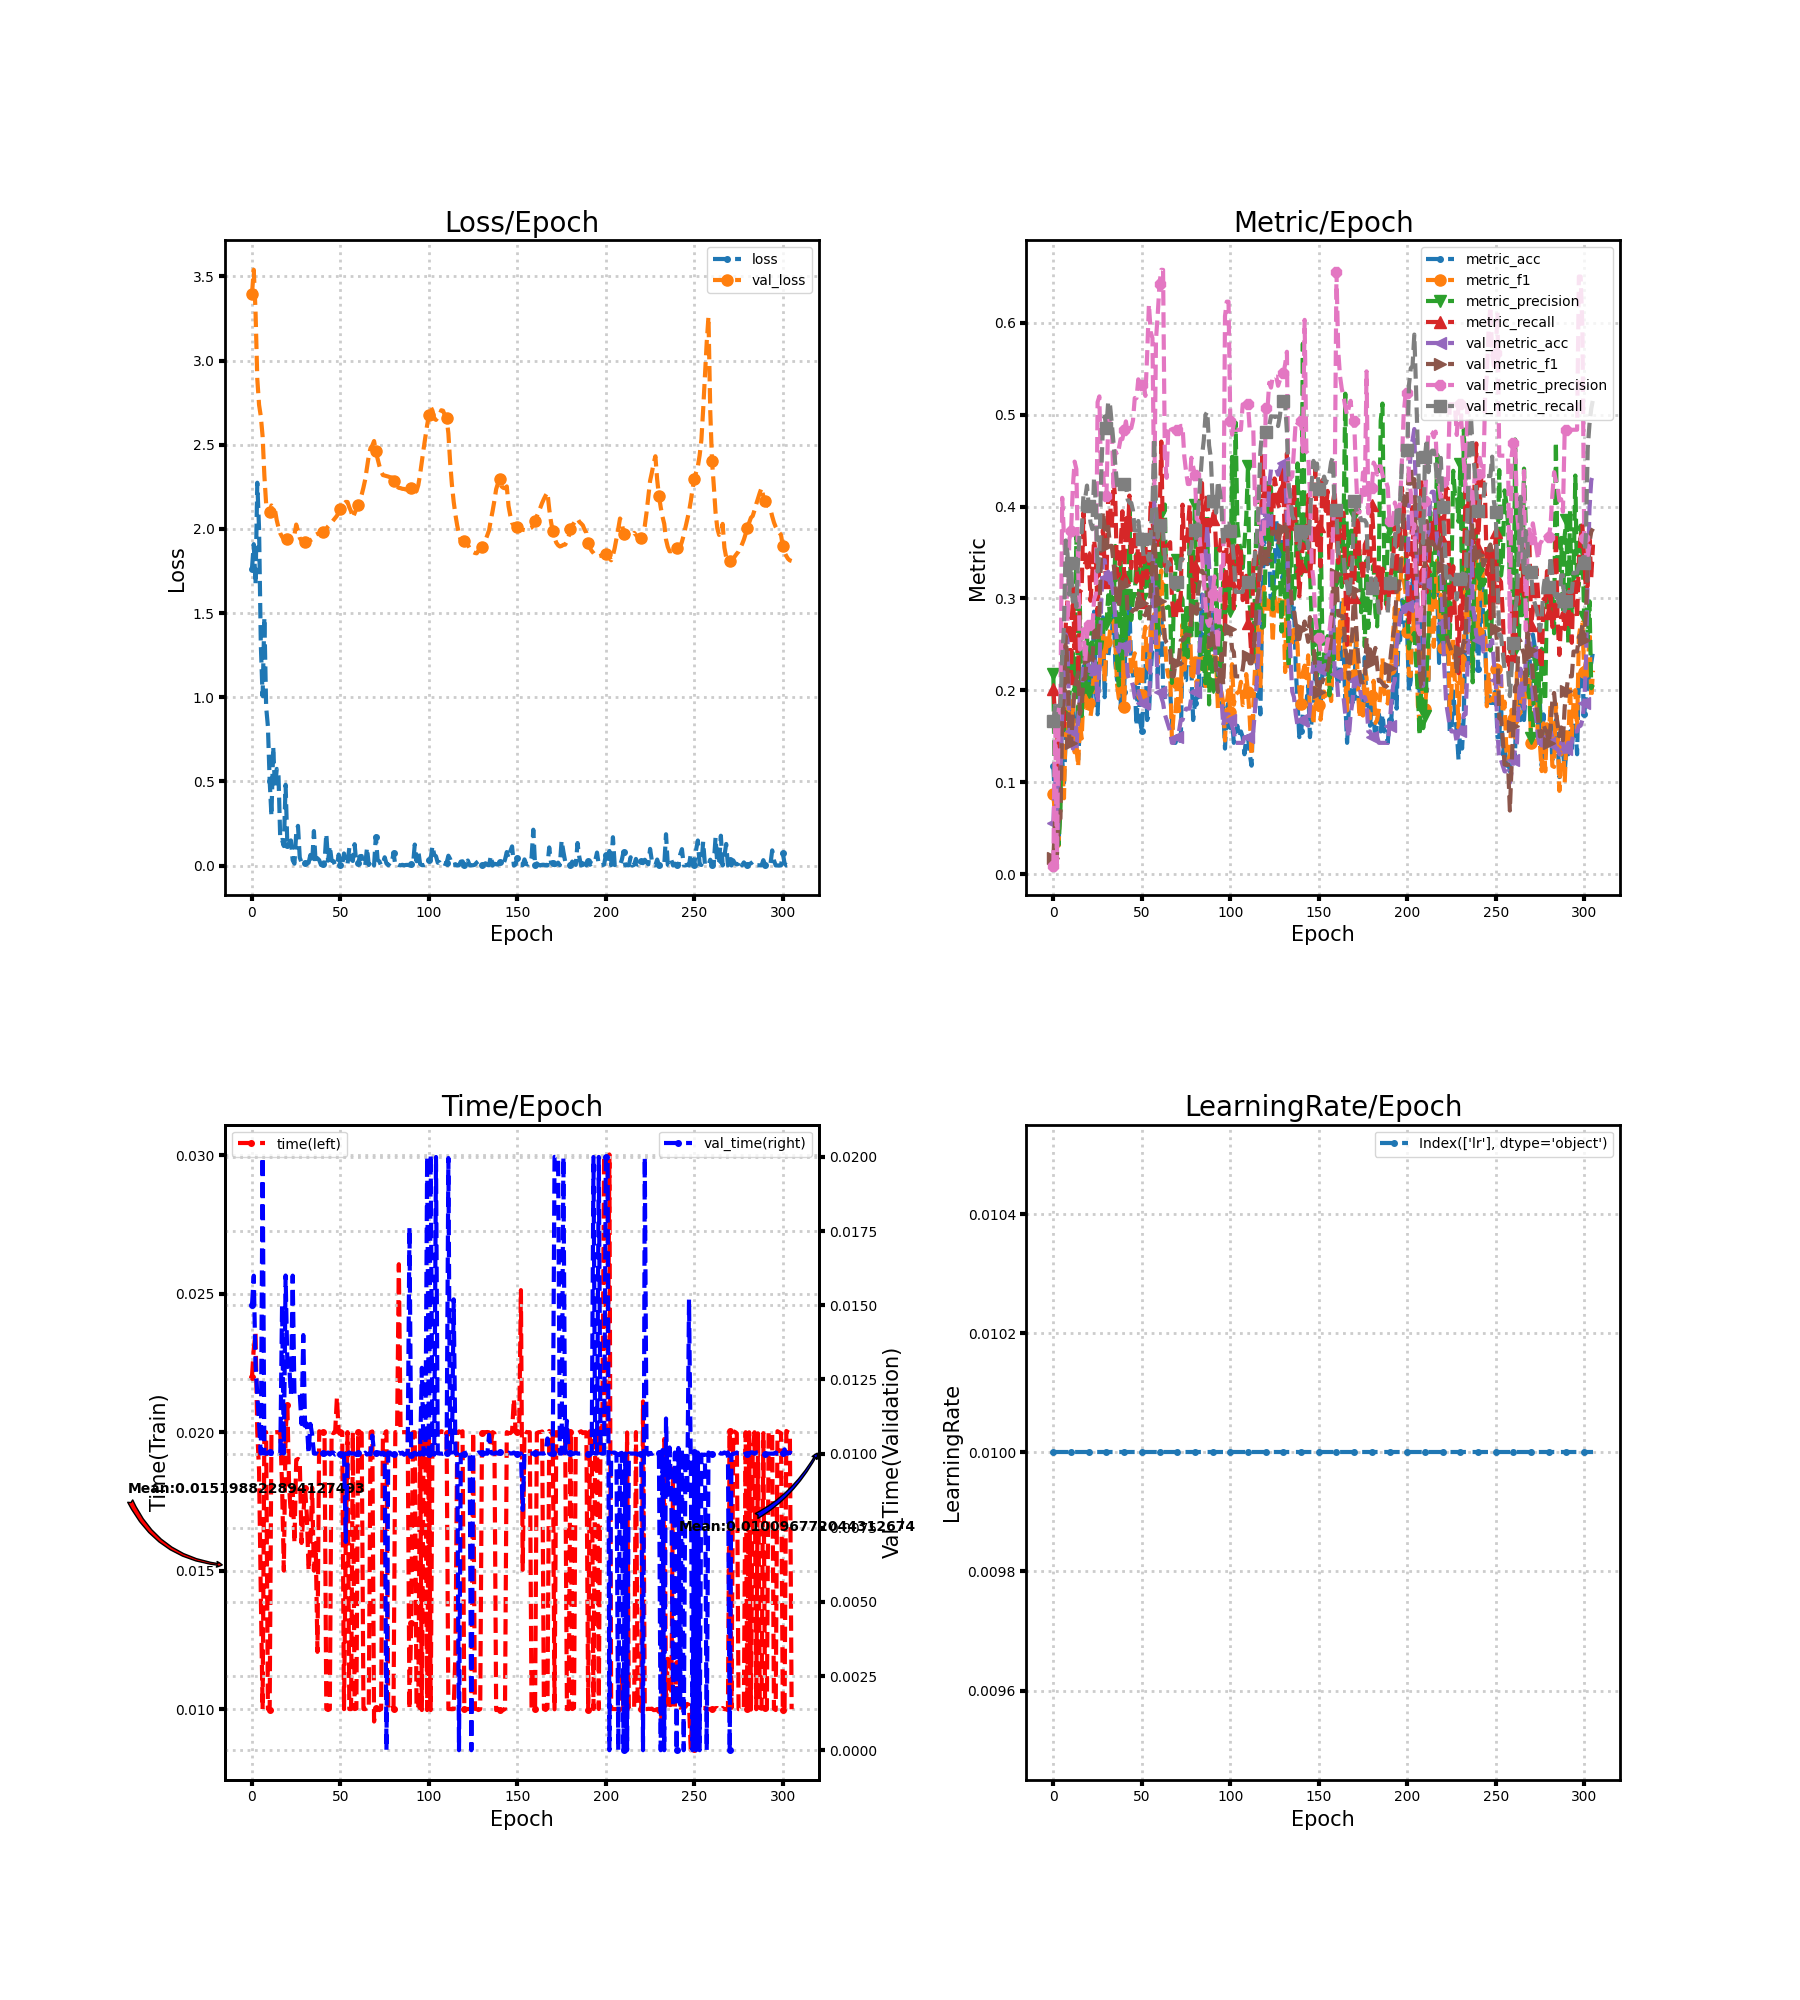

Data behind this chart, as committed beside it:
loss, metric_acc, metric_f1, metric_precision, metric_recall, time, lr, val_loss, val_metric_acc, val_metric_f1, val_metric_precision, val_metric_recall, val_time
1.765, 0.118, 0.08768, 0.2178, 0.2019, 0.022, 0.01, 3.395, 0.0559, 0.01765, 0.009317, 0.1667, 0.015
1.91, 0.07453, 0.05991, 0.04176, 0.1718, 0.023, 0.01, 3.54, 0.1056, 0.06061, 0.1833, 0.1833, 0.016
1.67, 0.08696, 0.07069, 0.05099, 0.1706, 0.02357, 0.01, 3.295, 0.06211, 0.01949, 0.01035, 0.1667, 0.013
2.275, 0.03727, 0.03094, 0.03184, 0.08542, 0.02, 0.01, 2.891, 0.1056, 0.06061, 0.1833, 0.1833, 0.012
2.001, 0.09938, 0.08628, 0.0697, 0.1894, 0.01861, 0.01, 2.737, 0.1056, 0.06061, 0.1833, 0.1833, 0.011
1.309, 0.1242, 0.1164, 0.2391, 0.2085, 0.01408, 0.01, 2.668, 0.1739, 0.1673, 0.4096, 0.235, 0.01
1.007, 0.09938, 0.08254, 0.1567, 0.1608, 0.009999, 0.01, 2.551, 0.1801, 0.1942, 0.3678, 0.2697, 0.02
1.474, 0.1491, 0.1679, 0.1762, 0.2707, 0.02, 0.01, 2.318, 0.2609, 0.2589, 0.337, 0.3631, 0.01
0.9427, 0.1801, 0.1806, 0.1725, 0.2994, 0.02, 0.01, 2.149, 0.2547, 0.2248, 0.2744, 0.3487, 0.01
0.8262, 0.1863, 0.1677, 0.191, 0.2567, 0.01, 0.01, 2.084, 0.1615, 0.147, 0.364, 0.3042, 0.01003
0.5045, 0.1615, 0.1504, 0.2223, 0.2132, 0.009967, 0.01, 2.101, 0.1553, 0.1426, 0.3732, 0.339, 0.01004
0.2936, 0.1863, 0.1889, 0.2406, 0.3118, 0.02, 0.01, 2.139, 0.1366, 0.1725, 0.4207, 0.2968, 0.009998
0.7068, 0.1615, 0.1326, 0.1992, 0.246, 0.01997, 0.01, 2.128, 0.1429, 0.2025, 0.449, 0.3072, 0.01
0.4602, 0.1429, 0.1415, 0.3698, 0.2973, 0.02, 0.01, 2.112, 0.1366, 0.2106, 0.4408, 0.2905, 0.01
0.5742, 0.1242, 0.1171, 0.1634, 0.2153, 0.02, 0.01, 2.052, 0.1677, 0.2196, 0.3345, 0.3446, 0.01
0.5301, 0.1615, 0.1652, 0.2909, 0.3071, 0.02, 0.01, 2.007, 0.1925, 0.1745, 0.2445, 0.374, 0.01003
0.1468, 0.1677, 0.1476, 0.1722, 0.3099, 0.01997, 0.01, 1.973, 0.1988, 0.1828, 0.249, 0.3719, 0.01
0.1524, 0.2236, 0.1946, 0.2178, 0.3933, 0.01808, 0.01, 1.954, 0.2298, 0.2122, 0.2666, 0.4125, 0.015
0.1158, 0.2484, 0.2022, 0.1946, 0.3496, 0.015, 0.01, 1.938, 0.236, 0.213, 0.2312, 0.4096, 0.01
0.4799, 0.1863, 0.1778, 0.2627, 0.3338, 0.02, 0.01, 1.937, 0.236, 0.2409, 0.2593, 0.4229, 0.016
0.1192, 0.2174, 0.1867, 0.1983, 0.3455, 0.021, 0.01, 1.938, 0.2236, 0.2349, 0.2713, 0.4011, 0.013
0.11, 0.1801, 0.1718, 0.2689, 0.2975, 0.018, 0.01, 1.936, 0.2174, 0.2287, 0.2712, 0.3825, 0.013
0.1492, 0.205, 0.185, 0.2504, 0.3269, 0.017, 0.01, 1.936, 0.2174, 0.2319, 0.2659, 0.3755, 0.012
0.03167, 0.2857, 0.2317, 0.2228, 0.3638, 0.018, 0.01, 1.944, 0.236, 0.2659, 0.2987, 0.4317, 0.016
0.01092, 0.1988, 0.1988, 0.2245, 0.3475, 0.016, 0.01, 1.966, 0.2236, 0.2608, 0.3048, 0.403, 0.012
0.1923, 0.1739, 0.2168, 0.2896, 0.2824, 0.019, 0.01, 2.026, 0.1863, 0.2544, 0.5138, 0.3293, 0.012
0.2357, 0.2236, 0.2216, 0.2413, 0.3417, 0.01903, 0.01, 1.988, 0.2236, 0.2799, 0.52, 0.3493, 0.01201
0.04696, 0.2484, 0.2532, 0.2466, 0.3499, 0.01899, 0.01, 1.946, 0.2919, 0.3502, 0.426, 0.4313, 0.012
0.01809, 0.2795, 0.2622, 0.2611, 0.3744, 0.016, 0.01, 1.93, 0.3416, 0.3947, 0.4385, 0.4881, 0.011
0.003001, 0.1925, 0.2094, 0.2807, 0.3367, 0.017, 0.01, 1.923, 0.3416, 0.3784, 0.4144, 0.4981, 0.014
0.01257, 0.2484, 0.2522, 0.2721, 0.3184, 0.018, 0.01, 1.923, 0.323, 0.3574, 0.4117, 0.4861, 0.01099
0.01732, 0.236, 0.2448, 0.3035, 0.4121, 0.017, 0.01, 1.925, 0.3292, 0.378, 0.4939, 0.5146, 0.011
0.0164, 0.2547, 0.2649, 0.2799, 0.4073, 0.015, 0.01, 1.93, 0.3168, 0.3574, 0.4931, 0.5108, 0.01
0.06291, 0.2547, 0.2708, 0.3218, 0.3755, 0.016, 0.01, 1.932, 0.3168, 0.3573, 0.4896, 0.4908, 0.011
0.01664, 0.2981, 0.2758, 0.281, 0.4277, 0.018, 0.01, 1.938, 0.3043, 0.3391, 0.4186, 0.4692, 0.01065
0.2049, 0.2298, 0.2524, 0.3572, 0.409, 0.015, 0.01, 1.951, 0.2795, 0.3187, 0.4606, 0.4458, 0.01
0.01318, 0.2112, 0.2064, 0.2307, 0.3232, 0.016, 0.01, 1.966, 0.2484, 0.2925, 0.4563, 0.4242, 0.009999
0.04323, 0.2422, 0.1913, 0.2055, 0.3263, 0.01207, 0.01, 1.971, 0.2422, 0.2911, 0.4631, 0.4208, 0.01
0.03217, 0.1801, 0.1906, 0.3429, 0.3573, 0.02003, 0.01, 1.973, 0.2547, 0.3115, 0.4736, 0.4275, 0.009967
0.003151, 0.2609, 0.2456, 0.2324, 0.395, 0.02, 0.01, 1.976, 0.2547, 0.3115, 0.4736, 0.4275, 0.01
0.009811, 0.1988, 0.1817, 0.3035, 0.3237, 0.02, 0.01, 1.981, 0.2484, 0.3143, 0.4833, 0.4242, 0.01003
0.01403, 0.2671, 0.2401, 0.2564, 0.3873, 0.02, 0.01, 1.987, 0.2484, 0.3206, 0.4928, 0.4242, 0.009964
0.1881, 0.2484, 0.2431, 0.2957, 0.364, 0.01, 0.01, 2.001, 0.2174, 0.2838, 0.4798, 0.4075, 0.01
0.02888, 0.2919, 0.2598, 0.3959, 0.4121, 0.009965, 0.01, 2.015, 0.2112, 0.2844, 0.4854, 0.4042, 0.01004
0.1165, 0.2236, 0.218, 0.2766, 0.3331, 0.009995, 0.01, 2.026, 0.2112, 0.2844, 0.4854, 0.4042, 0.00997
0.02901, 0.2174, 0.2327, 0.3002, 0.384, 0.02, 0.01, 2.038, 0.205, 0.2874, 0.4938, 0.3958, 0.01004
0.0264, 0.205, 0.2403, 0.3035, 0.3783, 0.01997, 0.01, 2.052, 0.1925, 0.2882, 0.5182, 0.374, 0.01003
0.001682, 0.1615, 0.2076, 0.3484, 0.318, 0.02, 0.01, 2.065, 0.1925, 0.2882, 0.5182, 0.374, 0.009966
0.001326, 0.2174, 0.228, 0.3338, 0.3675, 0.02126, 0.01, 2.078, 0.1988, 0.3055, 0.5386, 0.3844, 0.009989
0.06535, 0.1677, 0.1928, 0.2784, 0.3502, 0.02, 0.01, 2.1, 0.1925, 0.2997, 0.5322, 0.368, 0.009994
0.004563, 0.1553, 0.1953, 0.2995, 0.2959, 0.02, 0.01, 2.121, 0.1863, 0.2947, 0.5321, 0.3646, 0.01
0.005188, 0.1925, 0.2557, 0.3656, 0.3432, 0.02, 0.01, 2.139, 0.1801, 0.283, 0.5349, 0.3461, 0.01
0.07176, 0.2422, 0.2691, 0.3126, 0.3588, 0.009998, 0.01, 2.151, 0.1801, 0.2817, 0.5206, 0.3461, 0.01
0.006561, 0.1677, 0.2259, 0.3406, 0.3222, 0.01604, 0.01, 2.16, 0.1863, 0.2887, 0.5649, 0.3494, 0.007022
0.009787, 0.1739, 0.2225, 0.3135, 0.3365, 0.02, 0.01, 2.16, 0.1801, 0.2753, 0.6203, 0.3411, 0.01
0.1046, 0.2174, 0.2698, 0.3351, 0.4069, 0.009999, 0.01, 2.129, 0.236, 0.3102, 0.5902, 0.3711, 0.01004
0.03678, 0.2484, 0.2568, 0.2924, 0.384, 0.009998, 0.01, 2.104, 0.2919, 0.3376, 0.5835, 0.4011, 0.01
0.0273, 0.2609, 0.283, 0.451, 0.3622, 0.02, 0.01, 2.067, 0.4099, 0.3782, 0.4083, 0.4746, 0.01
0.1269, 0.2733, 0.2504, 0.2871, 0.3697, 0.009998, 0.01, 2.094, 0.2609, 0.3311, 0.5817, 0.3996, 0.01
0.01038, 0.2174, 0.2297, 0.2571, 0.3555, 0.01002, 0.01, 2.12, 0.1988, 0.2964, 0.6097, 0.3663, 0.009952
... 246 more rows
